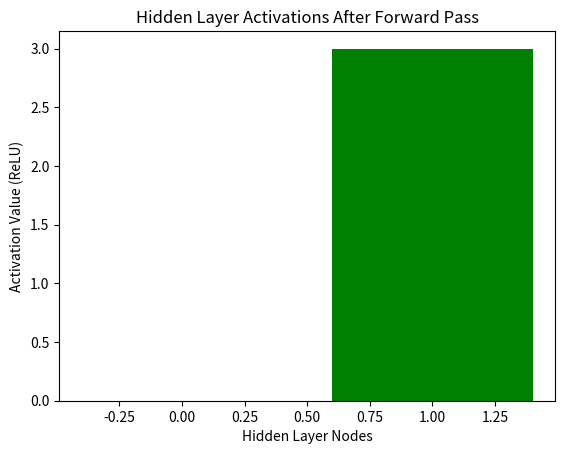

Recreate this plot in Python.
# Import libraries
import numpy as np
import matplotlib.pyplot as plt

# ReLU activation function
def relu(x):
    return np.maximum(0, x)

# Forward pass through the network
def forward_pass(inputs, weights, bias):
    # Multiply inputs by weights and add bias (input to hidden layer)
    z = np.dot(weights, inputs) + bias
    # Apply ReLU activation function
    activated_output = relu(z)
    return activated_output

# Sample inputs: 3 nodes (2, 1, 3)
inputs = np.array([2, 1, 3, 1])

# Weights and bias as specified
weights = np.array([[1, 1, -1, 0], [0, 0, 1, -1]])
bias = np.array([0, 1])

# Forward pass to get the output from the hidden layer
hidden_output = forward_pass(inputs, weights, bias)

# Print results
print("Input to hidden layer:", hidden_output)

# Visualization using matplotlib
plt.bar(range(len(hidden_output)), hidden_output, color=['blue', 'green'])
plt.xlabel("Hidden Layer Nodes")
plt.ylabel("Activation Value (ReLU)")
plt.title("Hidden Layer Activations After Forward Pass")
plt.show()